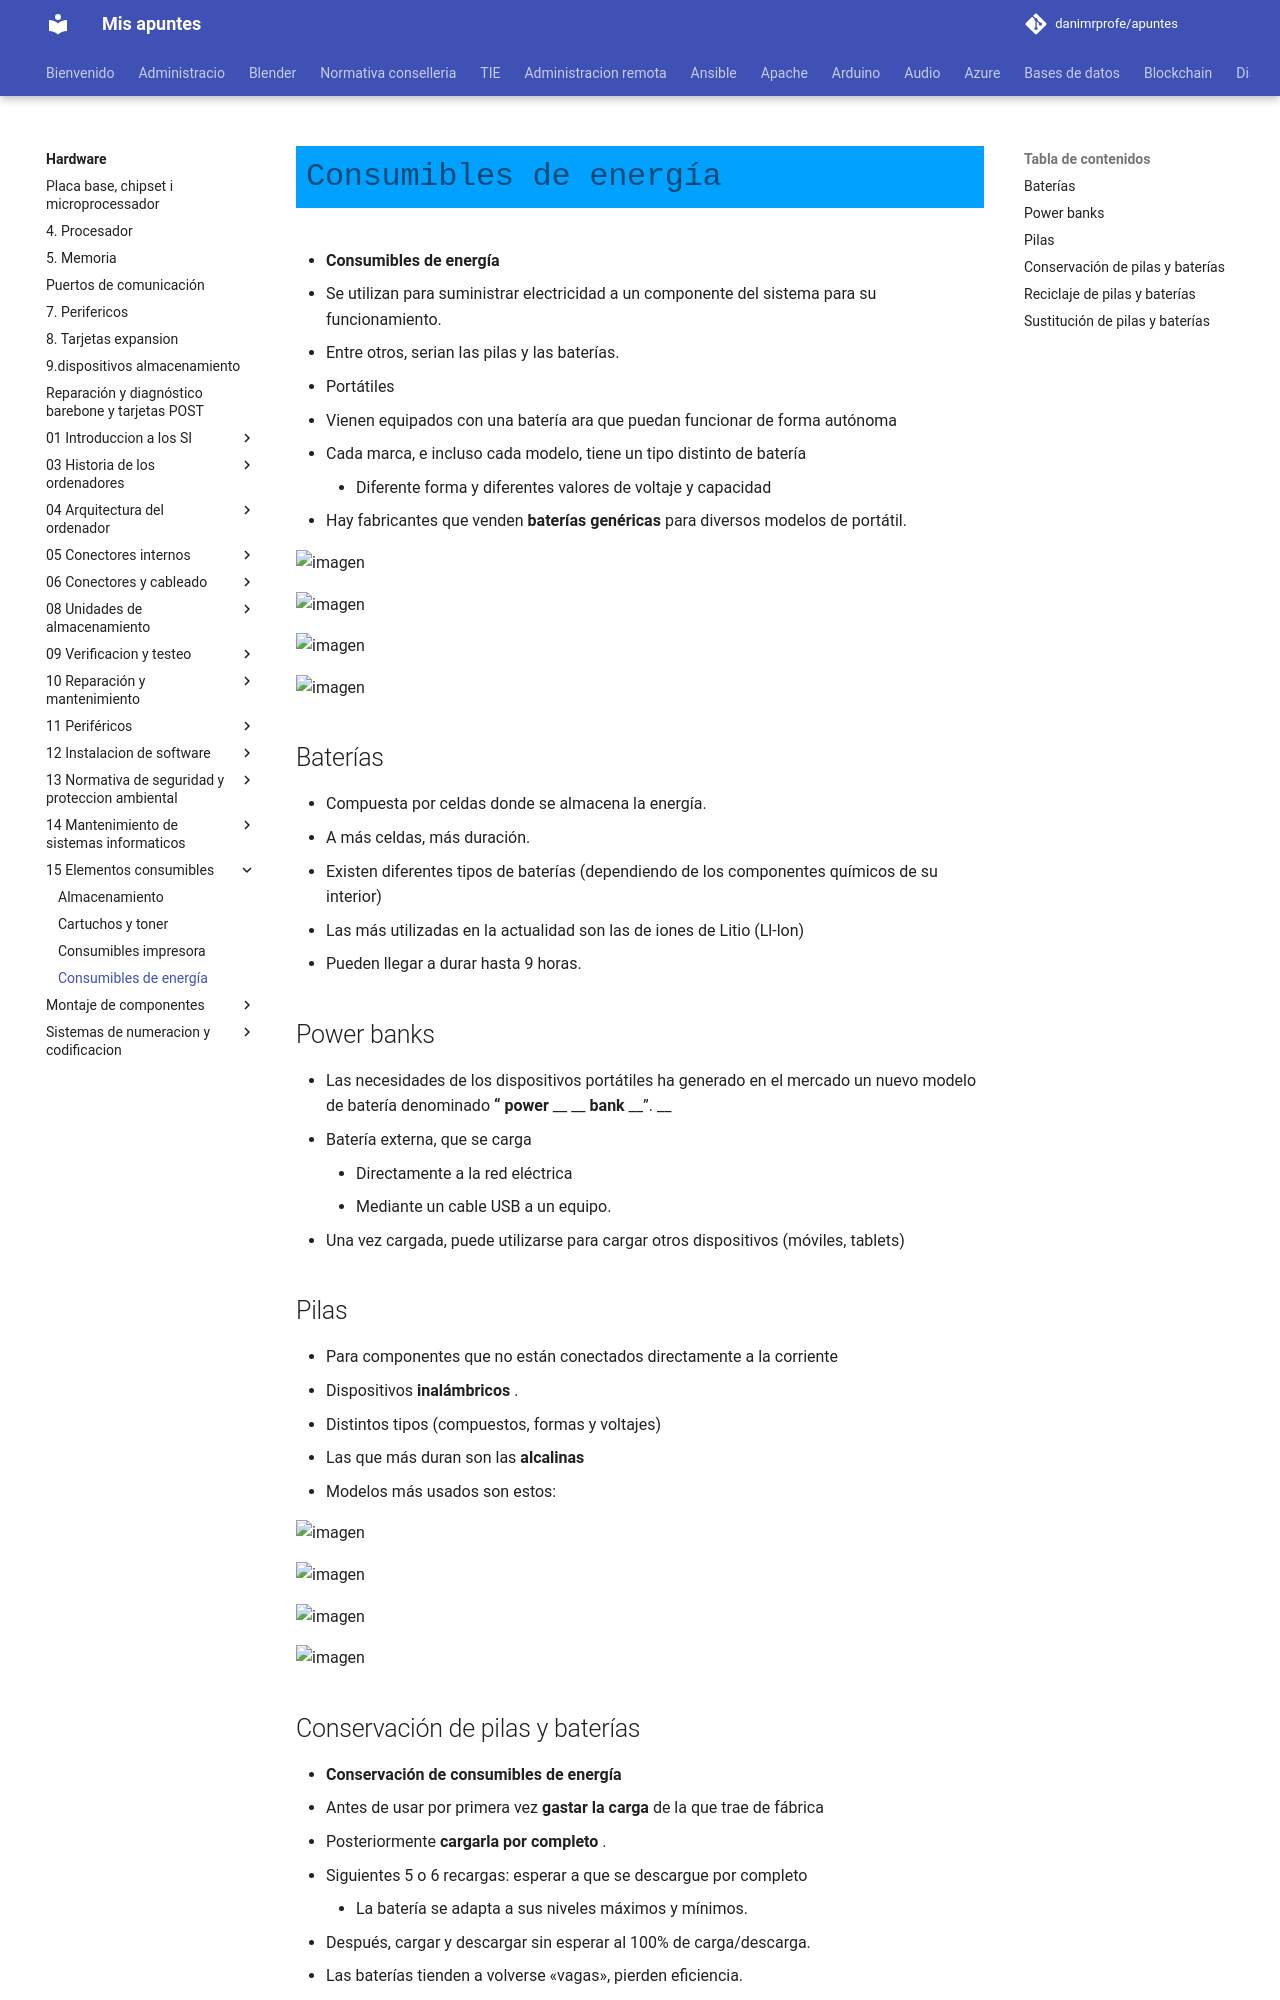

repository: danimrprofe/apuntes · page: hardware/15_-_Elementos_consumibles/pilas_y_baterias/index.html · generator: mkdocs

# Consumibles de energía

* __Consumibles de energía__
  * Se utilizan para suministrar electricidad a un componente del sistema para su funcionamiento\.
  * Entre otros, serian las pilas y las baterías\.
* Portátiles
  * Vienen equipados con una batería ara que puedan funcionar de forma autónoma
  * Cada marca, e incluso cada modelo, tiene un tipo distinto de batería
    * Diferente forma y diferentes valores de voltaje y capacidad
  * Hay fabricantes que venden  __baterías__   __genéricas__  para diversos modelos de portátil\.

![imagen](img/15_Elementos_consumibles12.jpg)

![imagen](img/15_Elementos_consumibles13.jpg)

![imagen](img/15_Elementos_consumibles14.jpg)

![imagen](img/15_Elementos_consumibles15.jpg)

## Baterías

  * Compuesta por celdas donde se almacena la energía\.
  * A más celdas, más duración\.
  * Existen diferentes tipos de baterías \(dependiendo de los componentes químicos de su interior\)
  * Las más utilizadas en la actualidad son las de iones de Litio \(Ll\-lon\)
  * Pueden llegar a durar hasta 9 horas\.

## Power banks

  * Las necesidades de los dispositivos portátiles ha generado en el mercado un nuevo modelo de batería denominado  __“__  __power__  __ __  __bank__  __”\. __
  * Batería externa, que se carga
    * Directamente a la red eléctrica
    * Mediante un cable USB a un equipo\.
  * Una vez cargada, puede utilizarse para cargar otros dispositivos \(móviles, tablets\)

## Pilas

  * Para componentes que no están conectados directamente a la corriente
  * Dispositivos  __inalámbricos__ \.
  * Distintos tipos \(compuestos, formas y voltajes\)
  * Las que más duran son las  __alcalinas__
* Modelos más usados son estos:

![imagen](img/15_Elementos_consumibles16.jpg)

![imagen](img/15_Elementos_consumibles17.jpg)

![imagen](img/15_Elementos_consumibles18.jpg)

![imagen](img/15_Elementos_consumibles19.jpg)
